The GitHub repository AFHEEM/AHClassifier contains a labelled image folder "data" with 2 categories: food, non-food. Examples follow, each with its label.

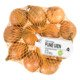
Label: food

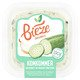
Label: food

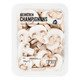
Label: food

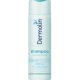
Label: non-food

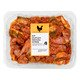
Label: food

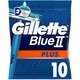
Label: non-food
